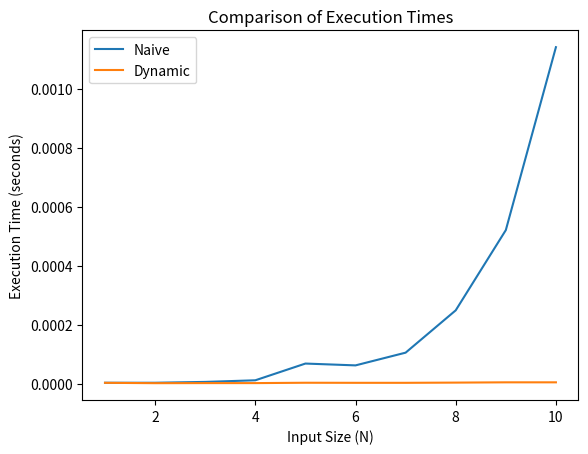

The matplotlib source for this figure:
################## importing all the needed libraries ##################
import matplotlib.pyplot as plt
import pandas as pd
import time
import random
import itertools
import numpy as np
import bisect

####################### Part One #########################

# >>>>>>>>>>>>>>>>>>>Daynmic approach<<<<<<<<<<<<<<<<<<:
def jobs_function(jobs):
    #sort job list in descinding order according to their profits
    jobs = sorted(jobs, key=lambda x: x[2], reverse=True)
    
    #declaring variables
    n = len(jobs)
    maximum_profit = 0
    number_of_jobs = 0
    deadline = [False] * n
    
    #iterates over each job and tries to find a slot for it such that its deadline is not missed
    for job in jobs:
        for i in range(min(n, job[1])-1, -1, -1):
            #If a slot is found the job is assigned to that slot and the maximum profit and the number of jobs assigned are updated 
            #If no slot is found the job is skipped
            if not deadline[i]:
                deadline[i] = True
                maximum_profit += job[2]
                number_of_jobs += 1
                break
    #return results
    return number_of_jobs, maximum_profit
#apply input
jobs = [(1,4,20),(2,1,10),(3,1,40),(4,1,30)]
number_of_jobs, maximum_profit = jobs_function(jobs)
print("Number of jobs done:", number_of_jobs)
print("Maximum profit:", maximum_profit)

#>>>>>>>>>>> Naive  approach<<<<<<<<<<<:

# Define the function to find the maximum profit
def max_pro(jobs):
    # Get the number of jobs
    n = len(jobs)
    # Initialize the maximum profit and the set of jobs that yield the maximum profit
    max_pro = 0
    max_jobs = []
    # Loop through all possible subsets of jobs
    for i in range(2**n):
        # Initialize the set of selected jobs and the current profit
        sel_jobs = []
        curr_pro = 0
        # Loop through all jobs
        for j in range(n):
            # If the jth bit of i is 1, add job j to the set of selected jobs
            if (i >> j) & 1:
                sel_jobs.append(jobs[j])
        # Sort the selected jobs by their deadlines
        sel_jobs = sorted(sel_jobs, key=lambda x: x[1])
        # Initialize the current time
        curr_time = 0
        # Loop through the selected jobs
        for job in sel_jobs:
            # If the job can be completed within its deadline, update the current time and profit
            if curr_time + 1 <= job[1]:
                curr_time += 1
                curr_pro += job[2]
        # If the current set of jobs yields a higher profit than the previous maximum, update the maximum profit and the set of jobs
        if curr_pro > max_pro:
            max_pro = curr_pro
            max_jobs = sel_jobs
    # Convert the set of jobs that yield the maximum profit to a list of job IDs and return the length of the list and the maximum profit as a tuple
    max_jobs = [job[0] for job in max_jobs]
    return len(max_jobs), max_pro

# Define the set of jobs
jobs = [(1,4,20),(2,1,10),(3,1,40),(4,1,30)]
# Find the maximum profit and the set of jobs that yield the maximum profit
result = max_pro(jobs)
# Print the result
print(result)

# >>>>>>>>>>>>>>>>>>>>> Comparison between the two approaches<<<<<<<<<<<<<<<<<<<<<<<<<<<<<<<<

def compare_functions():
    data = []
    
    for n in range(1, 11, 1):
        jobs = [(i, random.randint(1, 10), random.randint(1, 100)) for i in range(1, n+1)]
        
        # Measure execution time for the naive function
        start_time = time.time()
        max_pro(jobs)
        naive_time = time.time() - start_time
        
        # Measure execution time for the dynamic programming function
        start_time = time.time()
        jobs_function(jobs)
        dynamic_time = time.time() - start_time
        
        data.append({'N': n, 'Naive Time': naive_time, 'Dynamic Time': dynamic_time})
    
    df = pd.DataFrame(data)
    return df

df = compare_functions()
print(df)
plt.plot(df['N'], df['Naive Time'], label='Naive')
plt.plot(df['N'], df['Dynamic Time'], label='Dynamic')
plt.xlabel('Input Size (N)')
plt.ylabel('Execution Time (seconds)')
plt.title('Comparison of Execution Times')
plt.legend()
plt.show()

####################### Part Two #########################

# function to get the max profit by try all the possible combination without any overlap 
from itertools import combinations
def brute_force( jobs, S, F, P, n):
    profits = []
    for n in range(1,n):
        Combinations = list(combinations(jobs,n))
        for c in Combinations:
            overlap = False
            profit = 0
            for i in range(len(c)):
                job_i = c[i]
                profit += P[job_i]
                for j in range(i+1,len(c)):
                    job_j = c[j]
                    if F[job_i] > S[job_j] and F[job_j] > S[job_i]:
                        overlap = True
                if overlap:
                    break
            if not(overlap):
                profits.append(profit)
                
    return max(profits)
# and this is an example for apply the method 
jobs = pd.DataFrame({"id":[i for i in range(0,5)],
                           "start":[0 ,2 ,1 ,5 ,6],
                           "finish":[0 ,5 ,6 ,7 ,8],
                            "profit":[0 ,5, 6, 5, 3]})
n=len(jobs.id)
brute_force(jobs.id,jobs.start,jobs.finish,jobs.profit,n)
# let's define another approach to slove the problem
def greedy_recursive_sol( S, F, spliter, n):
    """
    that algorithm assumes the data are sorted by finish time
    ,the ids start from 0 to n and there exists a redundent job k ; S[k] = F[k] = 0.
    inputs :
       S       : list ------> start time of the jobs 
       F       : list------> finish time of the jobs
       spliter : 0 -------> subproblem spliter such that A.spliter  is the activity 
       n       : integer-------> N.O jobs
    output :
       set represent the greedy best solu 'optimal'
    
    """
    m = spliter + 1    
    while (m <= n) & (S[m] < F[spliter]) :
        m = m + 1
        
    if m < n :
        return {m}.union(greedy_recursive_sol( S, F, m, n))
    else :
        return {m}
    
def dynamic_solu( S, F, P):
    """
    that algorithm assumes the data are sorted by finish time 
    inputs :
       S : list ------> start time of the jobs
       F : list------> finish time of the jobs
       P : list------> profit of each job
    output :
       the maximum profit
    """
    # if the all the jobs have the same profit then use a greedy approach O(n)
    if (len(set(P)) == 1):
        jobs = greedy_recursive_sol(S, F, 0, len(S)-1)
        return len(jobs)*P[0]
    else :
        # if not use the dynamic approach  O( n*lg(n) )
        memoize = [[0,0]]
        for s, f, p in zip(S,F,P):
            i = bisect.bisect(memoize, [s + 1]) - 1
            if (memoize[i][1] + p) > memoize[-1][1]:
                memoize.append([f, memoize[i][1] + p])        
        return memoize[-1][1]   



